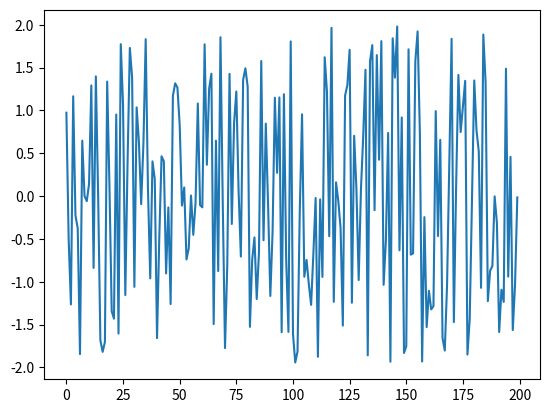

Reproduce this figure in Python.
from numpy import *
import matplotlib.pyplot as plt
from math import *
from random import randint


y = random.uniform(-2, 2, 200)

plt.plot(y)
plt.show()
